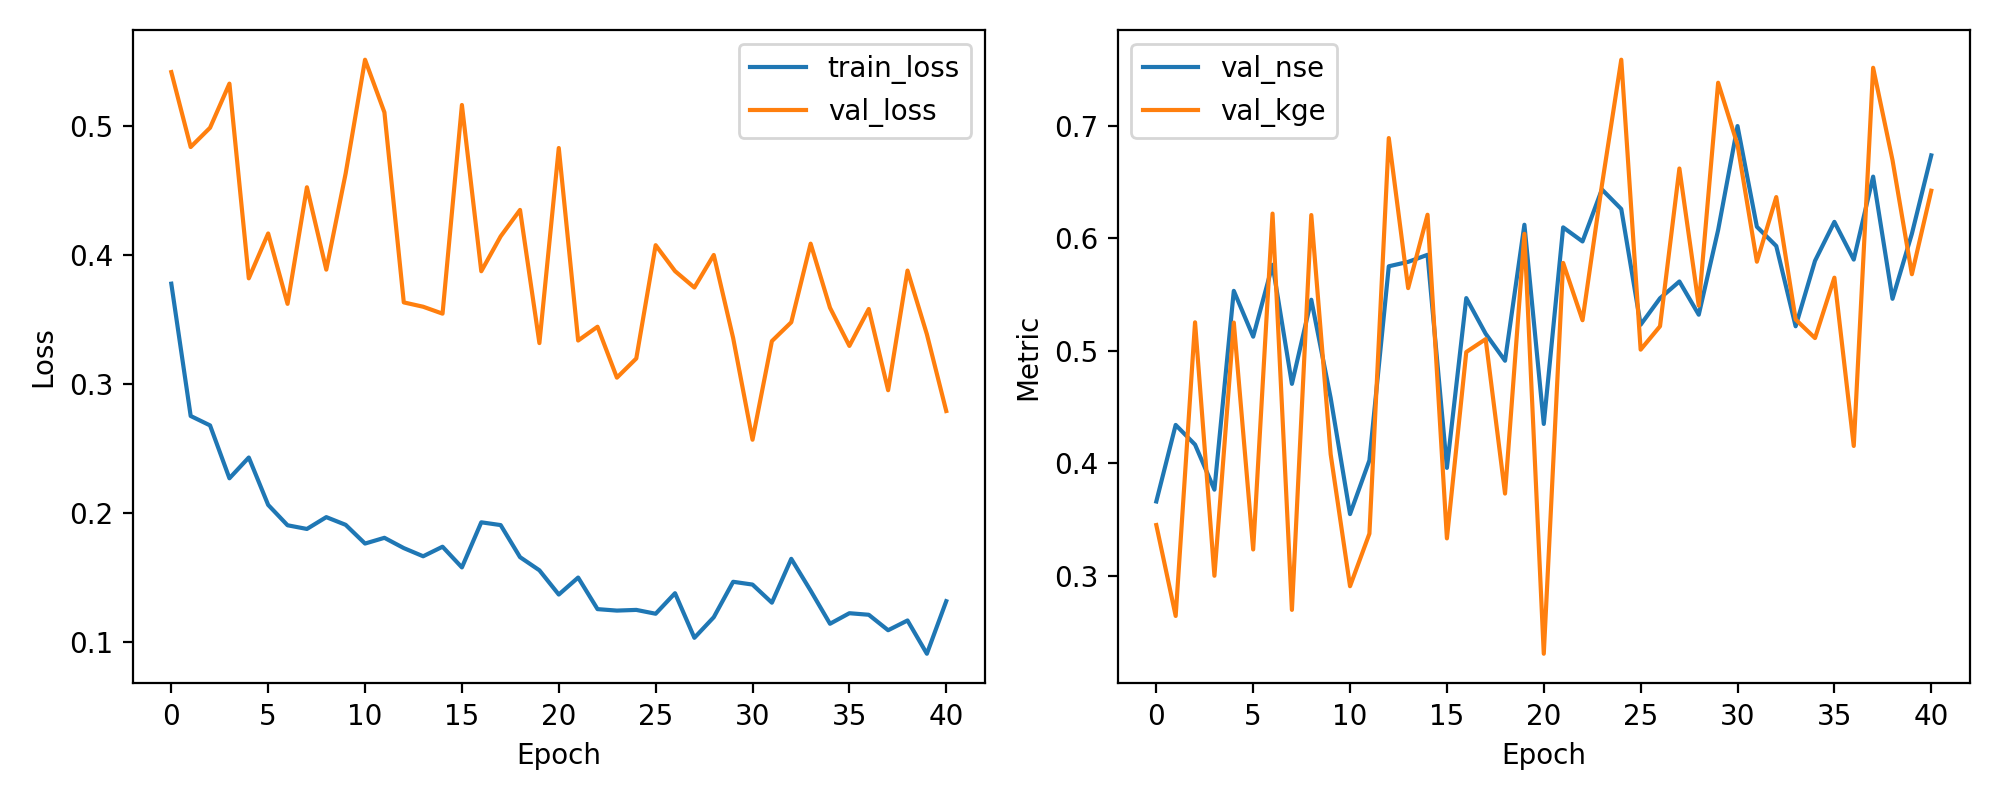

The data file committed next to this chart (first rows):
epoch, train_loss, val_loss, val_nse, val_kge
1, 0.3777, 0.5418, 0.3663, 0.3453
2, 0.2751, 0.4837, 0.4342, 0.2646
3, 0.2678, 0.4986, 0.4168, 0.5254
4, 0.2268, 0.5328, 0.3767, 0.3003
5, 0.2429, 0.3818, 0.5534, 0.5252
6, 0.2062, 0.4166, 0.5126, 0.3236
7, 0.1904, 0.3621, 0.5765, 0.622
8, 0.1875, 0.4525, 0.4707, 0.27
9, 0.1967, 0.3886, 0.5454, 0.6207
10, 0.1907, 0.4632, 0.4582, 0.4082
11, 0.1762, 0.5514, 0.355, 0.291
12, 0.1807, 0.5106, 0.4028, 0.3377
13, 0.1727, 0.3632, 0.5752, 0.6891
14, 0.1663, 0.3598, 0.5791, 0.5558
15, 0.1737, 0.3545, 0.5854, 0.621
16, 0.1577, 0.5163, 0.3961, 0.3335
17, 0.1927, 0.3873, 0.5469, 0.499
18, 0.1905, 0.4144, 0.5153, 0.5105
19, 0.1657, 0.4349, 0.4913, 0.3733
20, 0.1555, 0.3316, 0.6121, 0.604
21, 0.1367, 0.4829, 0.4351, 0.231
22, 0.1498, 0.3336, 0.6097, 0.5782
23, 0.1254, 0.3443, 0.5972, 0.5272
24, 0.1242, 0.3048, 0.6434, 0.6472
25, 0.1248, 0.3197, 0.626, 0.7587
26, 0.1218, 0.4076, 0.5233, 0.5011
27, 0.1377, 0.3875, 0.5468, 0.5219
28, 0.1031, 0.3747, 0.5617, 0.662
29, 0.1191, 0.4, 0.5321, 0.5402
30, 0.1466, 0.3356, 0.6074, 0.7382
31, 0.1444, 0.2567, 0.6997, 0.6832
32, 0.1303, 0.3332, 0.6103, 0.5792
33, 0.1644, 0.3478, 0.5932, 0.6367
34, 0.1397, 0.4088, 0.5219, 0.5279
35, 0.114, 0.359, 0.58, 0.5114
36, 0.1222, 0.3295, 0.6146, 0.565
37, 0.121, 0.3581, 0.5811, 0.4156
38, 0.109, 0.2951, 0.6548, 0.7515
39, 0.1166, 0.3879, 0.5463, 0.6695
40, 0.09076, 0.3385, 0.6041, 0.5681
41, 0.1315, 0.279, 0.6737, 0.6423
